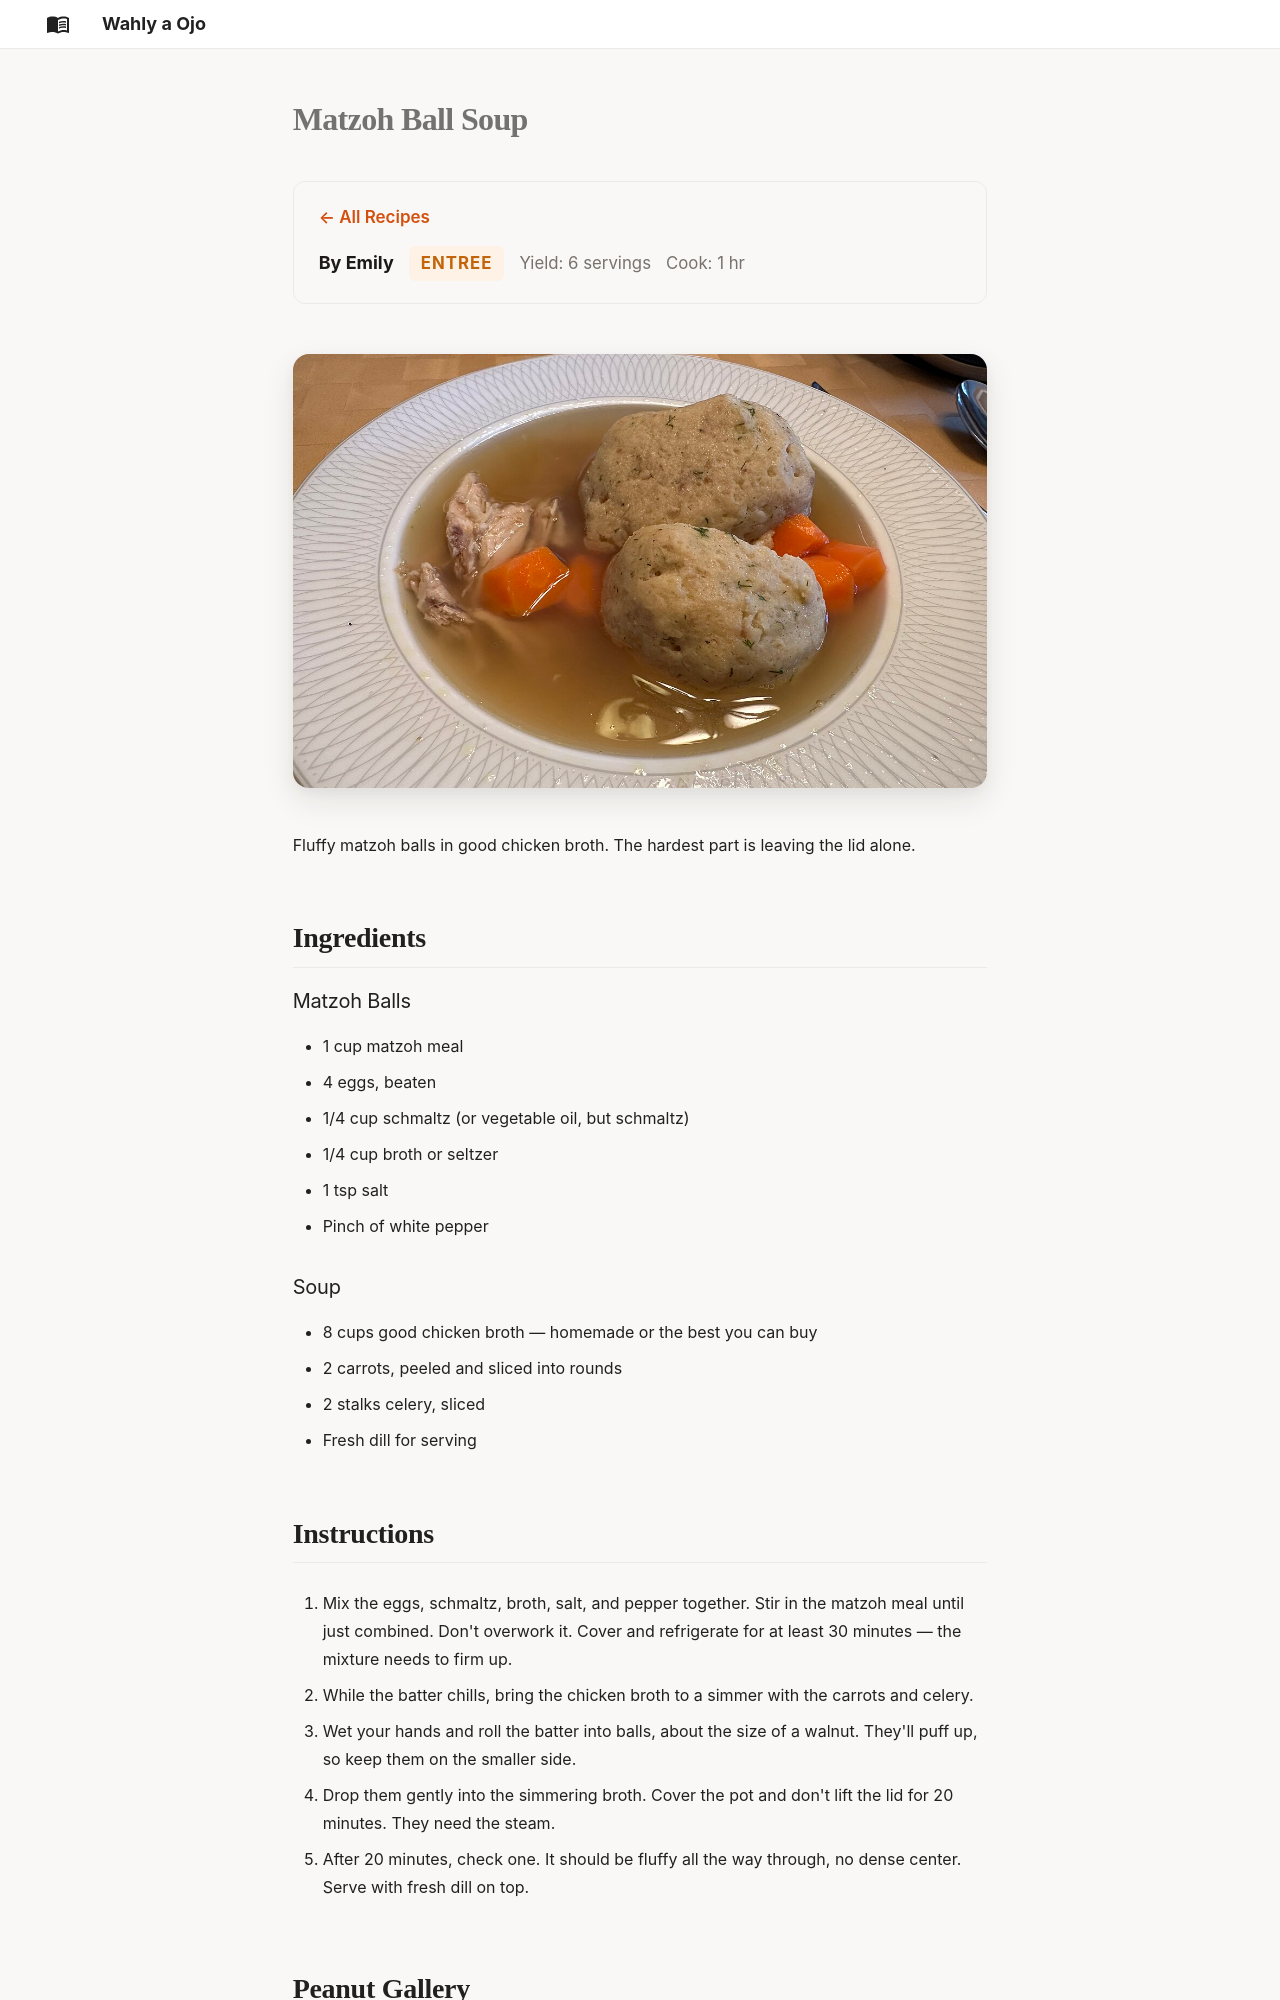

repository: AlexJF12/wahly-a-ojo · page: recipes/matzoh-ball-soup/index.html · generator: mkdocs

---
title: "Matzoh Ball Soup"
author: "Emily"
course: "entree"
servings: "6 servings"
cook_time: "1 hr"
gallery: "filler"
---

# Matzoh Ball Soup

![Matzoh ball soup](../images/matzoh-ball-soup/matzoh-ball-soup.jpg)

Fluffy matzoh balls in good chicken broth. The hardest part is leaving the lid alone.

## Ingredients

### Matzoh Balls

- 1 cup matzoh meal
- 4 eggs, beaten
- 1/4 cup schmaltz (or vegetable oil, but schmaltz)
- 1/4 cup broth or seltzer
- 1 tsp salt
- Pinch of white pepper

### Soup

- 8 cups good chicken broth — homemade or the best you can buy
- 2 carrots, peeled and sliced into rounds
- 2 stalks celery, sliced
- Fresh dill for serving
